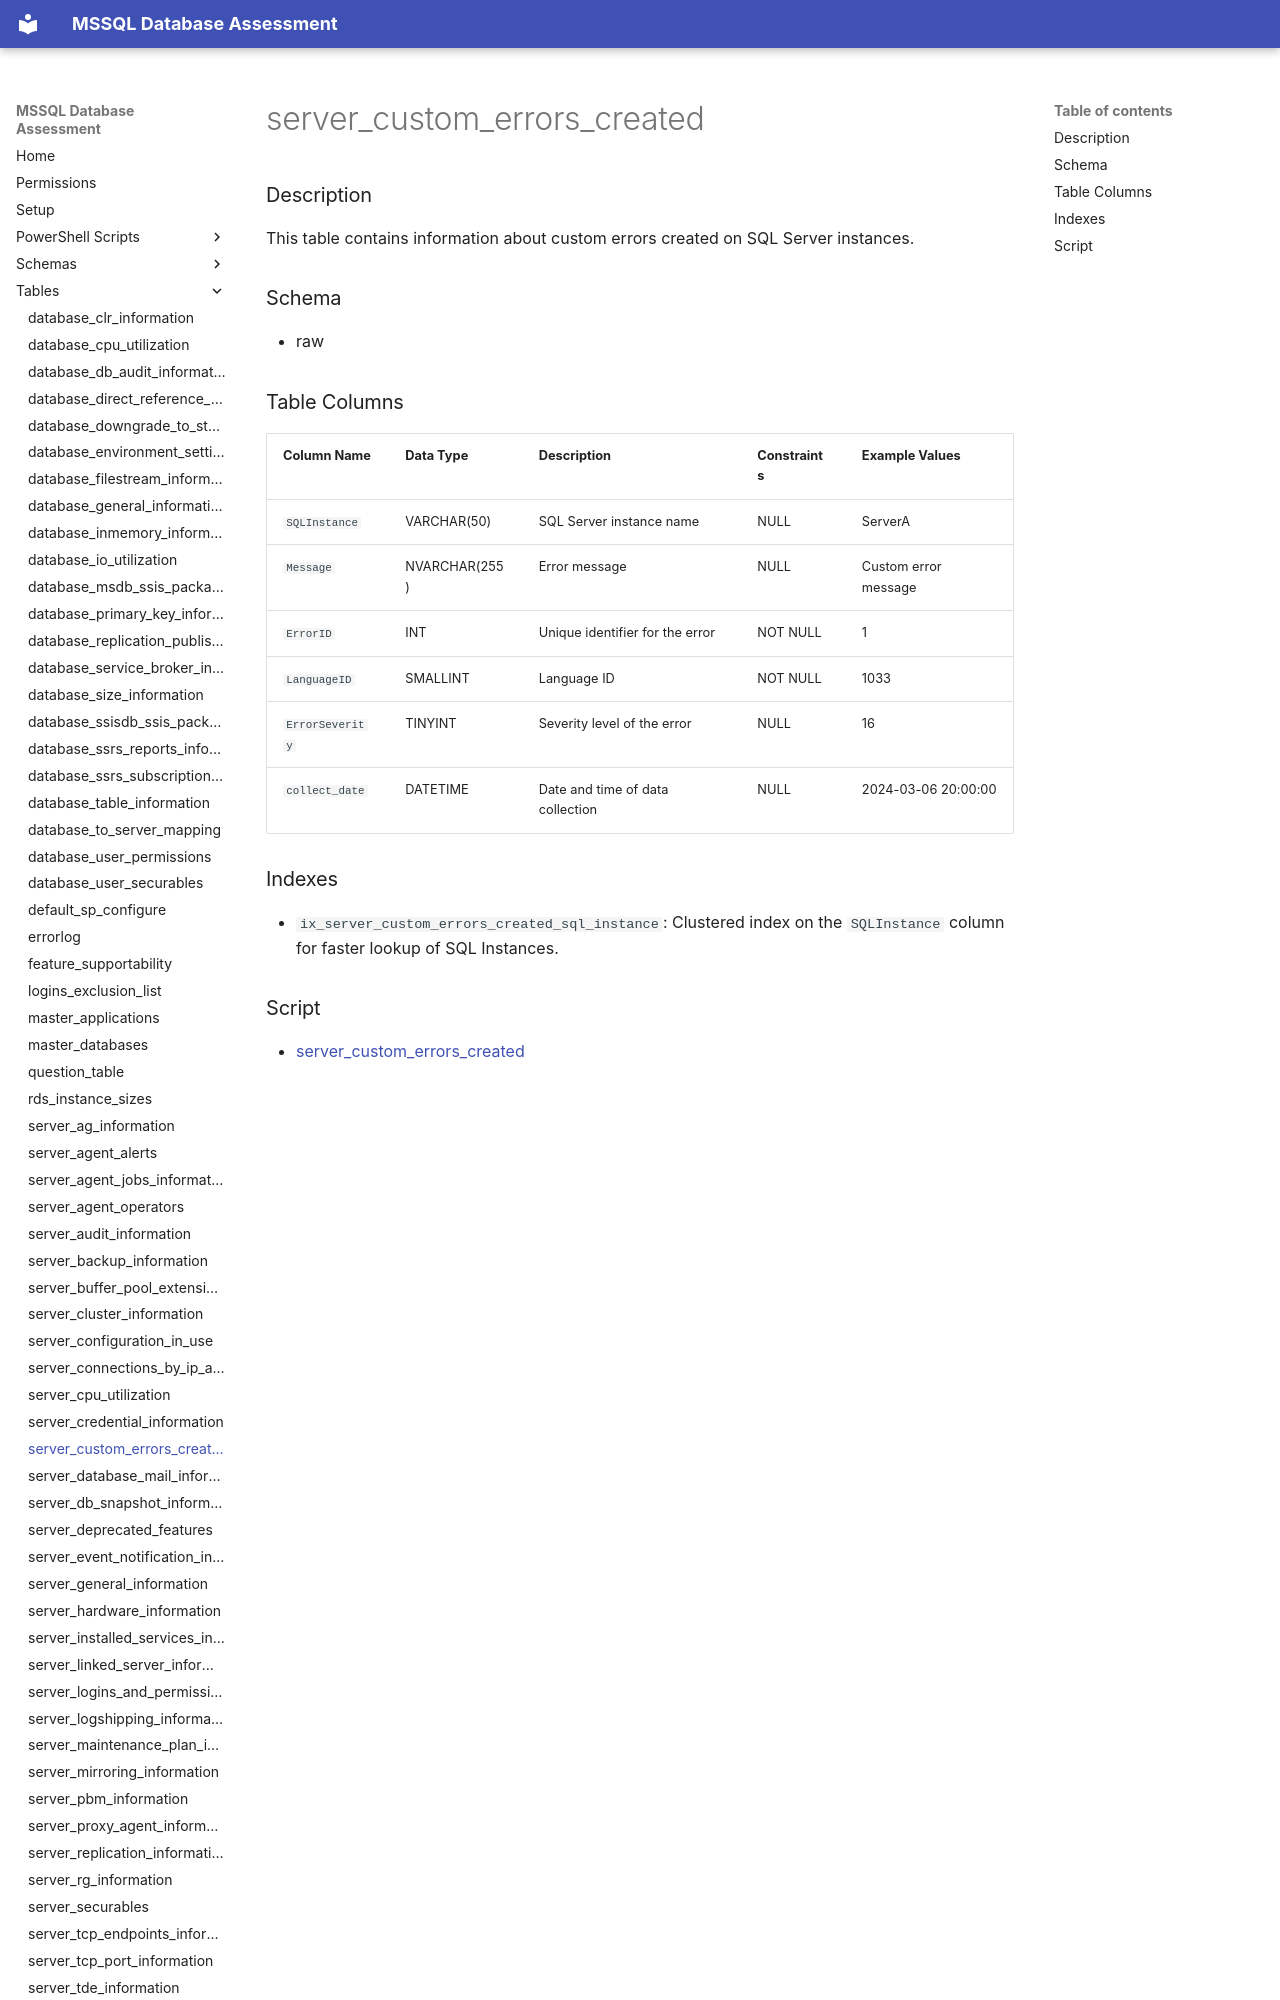

repository: aws-samples/sample-mssql-pre-migration-database-assessment · page: tables/server_custom_errors_created/index.html · generator: mkdocs

# server_custom_errors_created

### Description

This table contains information about custom errors created on SQL Server instances.

### Schema

- raw

### Table Columns

| Column Name      | Data Type  | Description                           | Constraints    | Example Values      |
|------------------|------------|---------------------------------------|----------------|---------------------|
| `SQLInstance`    | VARCHAR(50)| SQL Server instance name              | NULL           | ServerA             |
| `Message`        | NVARCHAR(255) | Error message                      | NULL           | Custom error message |
| `ErrorID`        | INT        | Unique identifier for the error       | NOT NULL       | 1                   |
| `LanguageID`     | SMALLINT   | Language ID                           | NOT NULL       | 1033                |
| `ErrorSeverity`  | TINYINT    | Severity level of the error           | NULL           | 16                  |
| `collect_date`   | DATETIME   | Date and time of data collection      | NULL           | 2024-03-06 20:00:00 |
